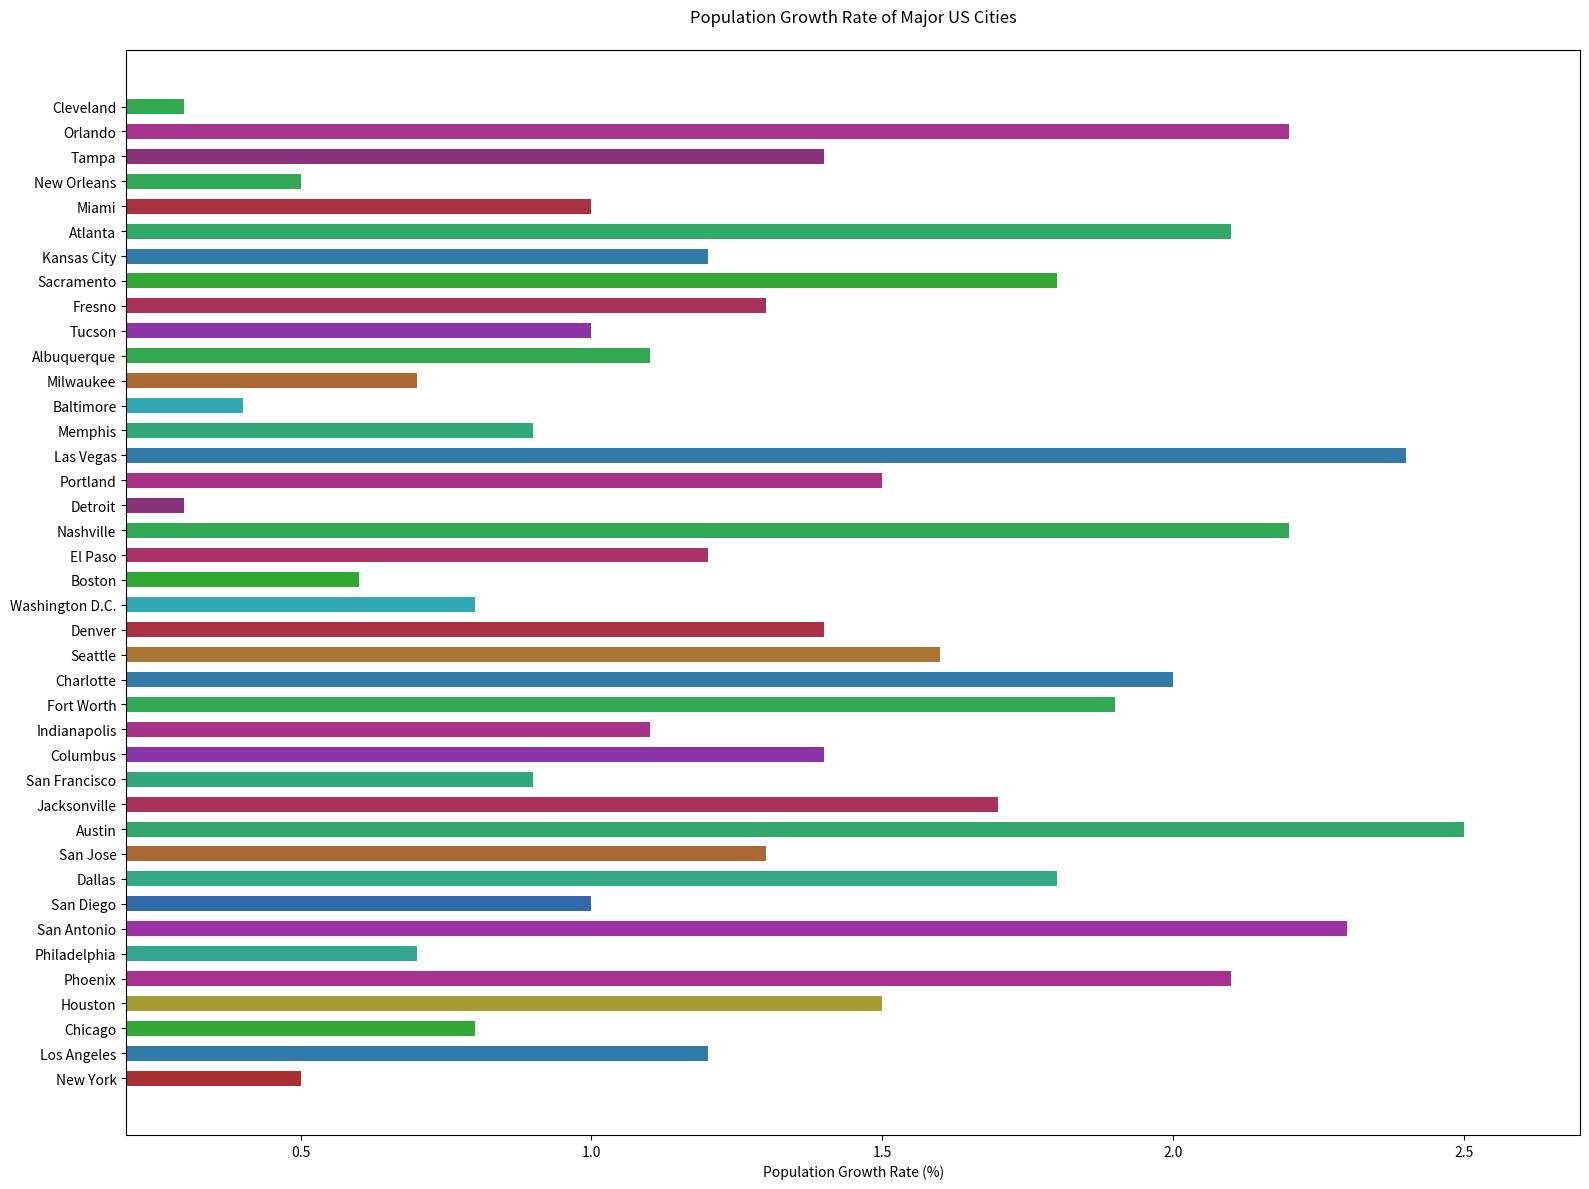

Reproduce this figure in Python.

import matplotlib.pyplot as plt

# Data points
cities = ['New York', 'Los Angeles', 'Chicago', 'Houston', 'Phoenix', 'Philadelphia', 'San Antonio', 
          'San Diego', 'Dallas', 'San Jose', 'Austin', 'Jacksonville', 'San Francisco', 'Columbus', 
          'Indianapolis', 'Fort Worth', 'Charlotte', 'Seattle', 'Denver', 'Washington D.C.', 'Boston', 
          'El Paso', 'Nashville', 'Detroit', 'Portland', 'Las Vegas', 'Memphis', 'Baltimore', 'Milwaukee', 
          'Albuquerque', 'Tucson', 'Fresno', 'Sacramento', 'Kansas City', 'Atlanta', 'Miami', 'New Orleans', 
          'Tampa', 'Orlando', 'Cleveland']
population_growth_rate = [0.5, 1.2, 0.8, 1.5, 2.1, 0.7, 2.3, 1.0, 1.8, 1.3, 2.5, 1.7, 0.9, 1.4, 1.1, 1.9, 2.0, 
                          1.6, 1.4, 0.8, 0.6, 1.2, 2.2, 0.3, 1.5, 2.4, 0.9, 0.4, 0.7, 1.1, 1.0, 1.3, 1.8, 1.2, 2.1, 
                          1.0, 0.5, 1.4, 2.2, 0.3]

# Colors for each bar
colors = ['#a83232', '#327ba8', '#32a836', '#a89d32', '#a83291', '#32a891', '#9d32a8', '#3269a8', '#32a884', 
          '#a86932', '#32a86b', '#a83259', '#32a87a', '#8a32a8', '#a8328a', '#32a855', '#327aa8', '#a87632', 
          '#a83241', '#32a8b3', '#32a832', '#a83269', '#32a855', '#8a327a', '#a8328a', '#327ba8', '#32a876', 
          '#32a8b3', '#a86932', '#32a84e', '#8a32a8', '#a83259', '#32a832', '#327ba8', '#32a869', '#a83241', 
          '#32a855', '#8a327a', '#a83291', '#32a84e']

# Create a horizontal bar chart
plt.figure(figsize=(16, 12))
plt.barh(cities, population_growth_rate, color=colors, height=0.6)

# Modify the ticks, labels, and title
plt.xlabel('Population Growth Rate (%)')
plt.title('Population Growth Rate of Major US Cities', pad=20)
plt.xlim(0.2, 2.7)  # Set y-axis limits to start from a value other than zero

# Display the plot
plt.tight_layout()
plt.show()